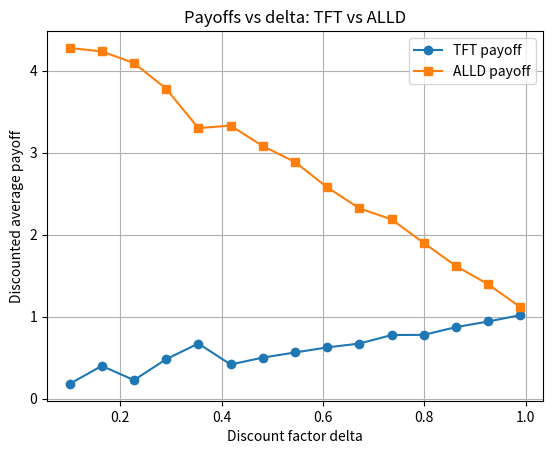
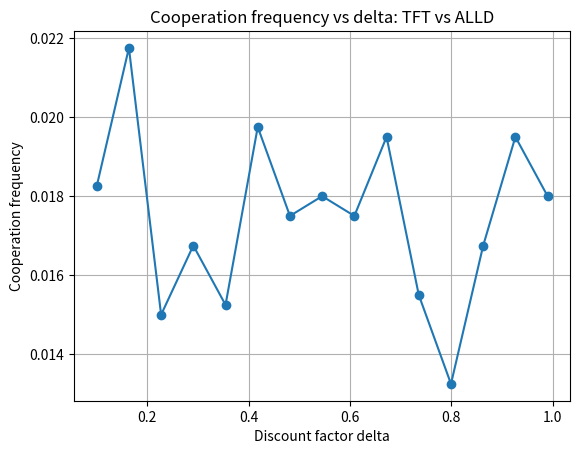
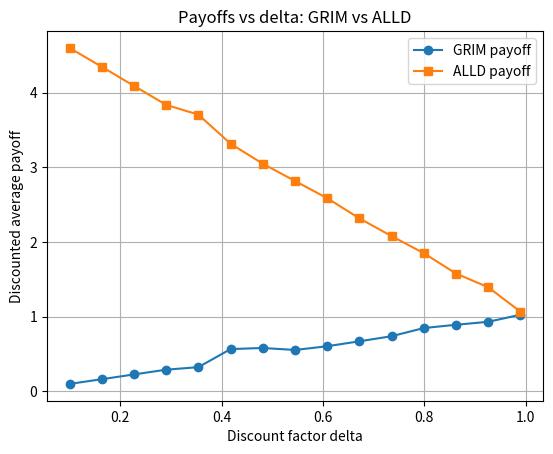
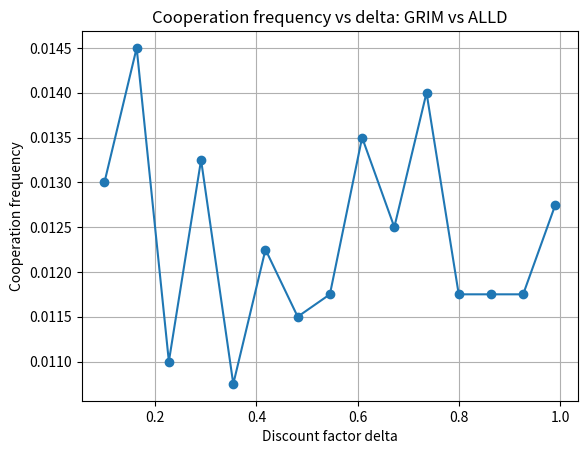
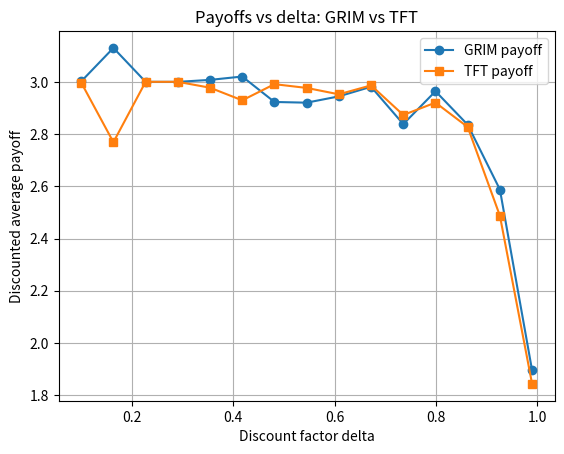
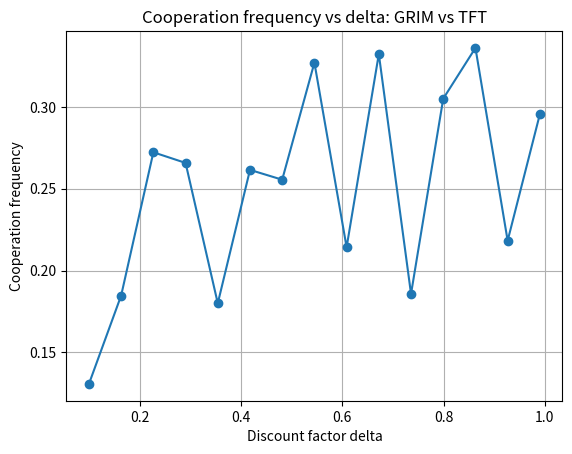
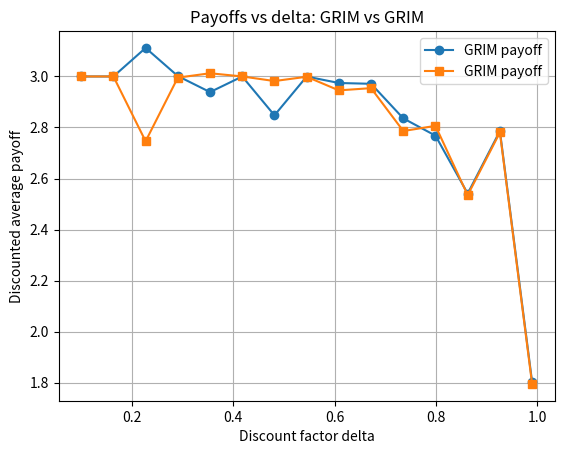
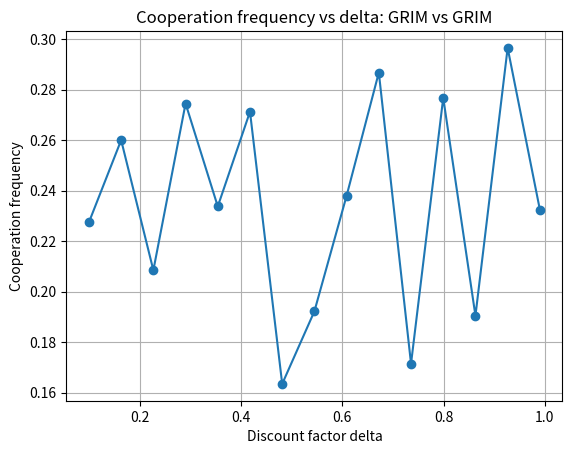
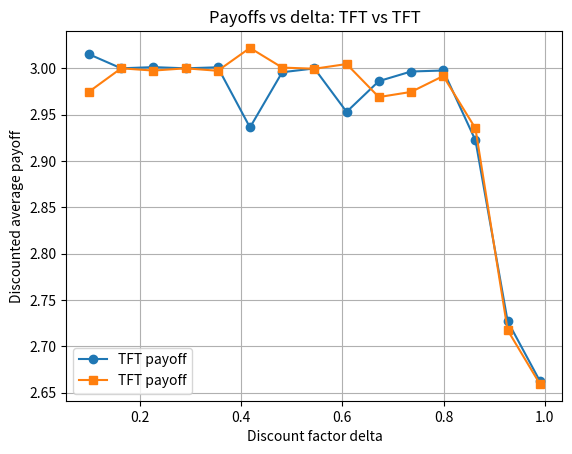
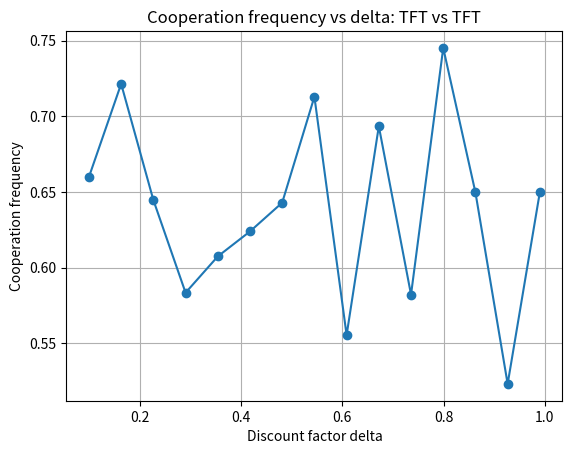
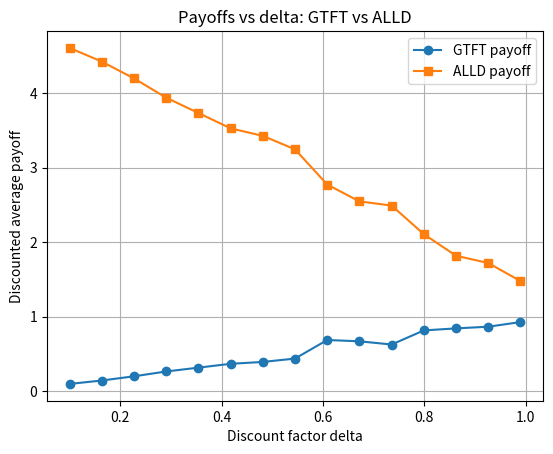
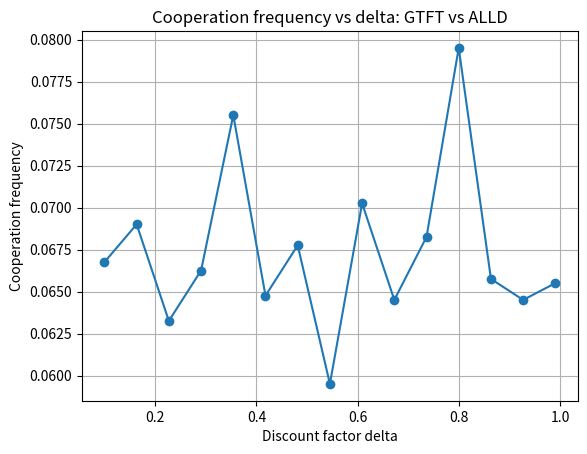
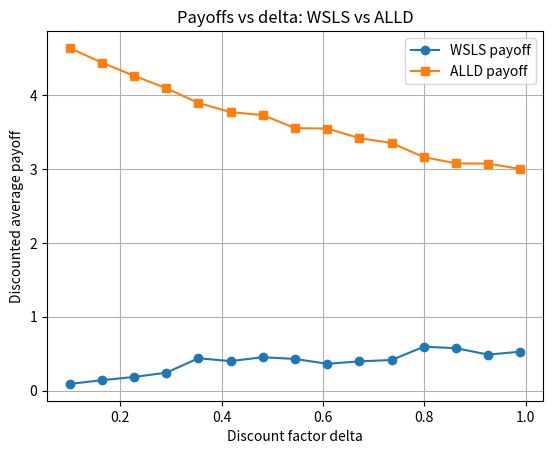
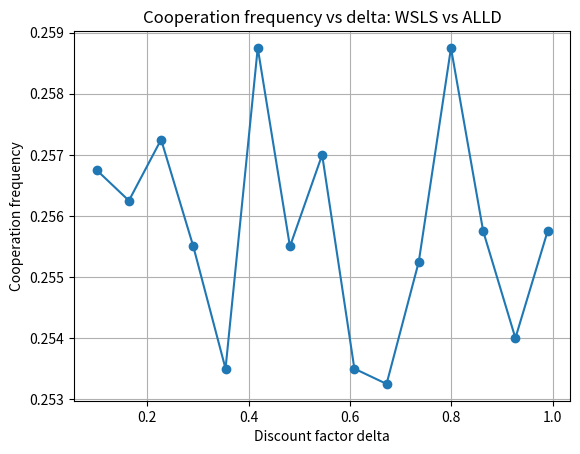
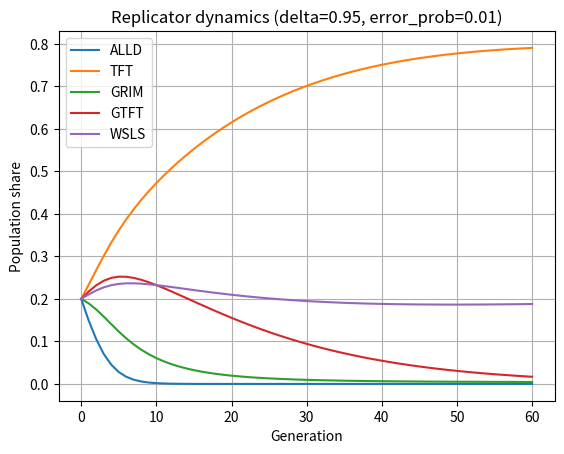

Python code for these plots, in order:
"""
Repeated Prisoner's Dilemma simulation and simple evolutionary experiments.

This script implements several classic strategies (ALLC, ALLD, TFT, Grim Trigger,
Generous TFT, Win-Stay-Lose-Shift) and provides tools to:

1. Simulate a single repeated game between two strategies with discounting
   and optional action errors.
2. Sweep the discount factor delta to study long-run payoffs of strategy pairs.
3. Run a simple replicator-dynamics-style evolution of a population of strategies.

You can use this script as the "experiment code" for a game-theoretic course project.
"""

from __future__ import annotations

import math
import random
from dataclasses import dataclass, field
from typing import List, Tuple, Dict, Type

import numpy as np
import matplotlib.pyplot as plt

# ----- Game parameters -----

ACTIONS = ("C", "D")

# Payoff matrix for the Prisoner's Dilemma:
# (my_action, opp_action) -> (my_payoff, opp_payoff)
PAYOFF: Dict[Tuple[str, str], Tuple[float, float]] = {
    ("C", "C"): (3.0, 3.0),  # Reward
    ("C", "D"): (0.0, 5.0),  # Sucker, Temptation
    ("D", "C"): (5.0, 0.0),  # Temptation, Sucker
    ("D", "D"): (1.0, 1.0),  # Punishment
}

R = PAYOFF[("C", "C")][0]
T = PAYOFF[("D", "C")][0]
P = PAYOFF[("D", "D")][0]
S = PAYOFF[("C", "D")][0]


# ----- Strategy definitions -----

@dataclass
class Strategy:
    """
    Base class for strategies in the repeated Prisoner's Dilemma.

    Subclasses should override `first_move` and `next_move`.
    """

    name: str = "BaseStrategy"
    history_self: List[str] = field(default_factory=list)
    history_opp: List[str] = field(default_factory=list)

    def reset(self) -> None:
        self.history_self.clear()
        self.history_opp.clear()

    def first_move(self) -> str:
        """Action in the first round."""
        return "C"

    def next_move(self) -> str:
        """Action in round t > 1; default is tit-for-tat style."""
        if not self.history_opp:
            return self.first_move()
        return self.history_opp[-1]

    def move(self) -> str:
        if not self.history_self:
            return self.first_move()
        return self.next_move()

    def update_history(self, my_action: str, opp_action: str) -> None:
        self.history_self.append(my_action)
        self.history_opp.append(opp_action)


@dataclass
class AlwaysCooperate(Strategy):
    name: str = "ALLC"

    def first_move(self) -> str:
        return "C"

    def next_move(self) -> str:
        return "C"


@dataclass
class AlwaysDefect(Strategy):
    name: str = "ALLD"

    def first_move(self) -> str:
        return "D"

    def next_move(self) -> str:
        return "D"


@dataclass
class TitForTat(Strategy):
    name: str = "TFT"

    def first_move(self) -> str:
        return "C"

    def next_move(self) -> str:
        # Cooperate if opponent cooperated last round, otherwise defect
        return "C" if self.history_opp and self.history_opp[-1] == "C" else "D"


@dataclass
class GrimTrigger(Strategy):
    """
    Grim Trigger: start with C; if opponent ever defects, defect forever.
    """
    name: str = "GRIM"
    triggered: bool = False

    def reset(self) -> None:
        super().reset()
        self.triggered = False

    def first_move(self) -> str:
        return "C"

    def next_move(self) -> str:
        if self.triggered:
            return "D"
        # If opponent has ever defected, trigger punishment
        if "D" in self.history_opp:
            self.triggered = True
            return "D"
        return "C"


@dataclass
class GenerousTitForTat(Strategy):
    """
    Generous Tit-for-Tat: normally copy opponent's last action,
    but forgive a defection with some probability.
    """
    name: str = "GTFT"
    forgiveness_prob: float = 0.1  # probability to cooperate despite last-round D

    def first_move(self) -> str:
        return "C"

    def next_move(self) -> str:
        if not self.history_opp:
            return "C"
        if self.history_opp[-1] == "C":
            return "C"
        # Opponent defected last round; forgive with some probability
        if random.random() < self.forgiveness_prob:
            return "C"
        return "D"


@dataclass
class WinStayLoseShift(Strategy):
    """
    Win-Stay, Lose-Shift (a.k.a. Pavlov):
    - If last round's payoff was R or T (good), repeat the same action.
    - If last round's payoff was P or S (bad), switch action.
    """
    name: str = "WSLS"

    def first_move(self) -> str:
        return "C"

    def next_move(self) -> str:
        last_my = self.history_self[-1]
        last_opp = self.history_opp[-1]
        my_payoff, _ = PAYOFF[(last_my, last_opp)]
        if my_payoff in (R, T):
            # stay with previous action
            return last_my
        else:
            # switch
            return "D" if last_my == "C" else "C"


# Map from strategy name to class for convenience
STRATEGY_CLASSES: Dict[str, Type[Strategy]] = {
    "ALLC": AlwaysCooperate,
    "ALLD": AlwaysDefect,
    "TFT": TitForTat,
    "GRIM": GrimTrigger,
    "GTFT": GenerousTitForTat,
    "WSLS": WinStayLoseShift,
}


# ----- Core simulation functions -----

def maybe_flip_action(action: str, error_prob: float) -> str:
    """
    With probability error_prob, flip C <-> D to model implementation noise.
    """
    if random.random() < error_prob:
        return "D" if action == "C" else "C"
    return action


def play_repeated_game(
    strat1: Strategy,
    strat2: Strategy,
    delta: float = 0.95,
    T_max: int = 200,
    error_prob: float = 0.0,
) -> Tuple[float, float, float]:
    """
    Simulate a repeated PD game between two strategies.

    Parameters
    ----------
    strat1, strat2 : Strategy
        Strategy objects (will be reset at start).
    delta : float
        Discount factor in (0,1).
    T_max : int
        Number of rounds (should be large, e.g. 200).
    error_prob : float
        Probability that a chosen action is flipped (implementation error).

    Returns
    -------
    avg_payoff_1 : float
        Discounted average payoff of player 1.
    avg_payoff_2 : float
        Discounted average payoff of player 2.
    coop_freq : float
        Overall cooperation frequency across both players and all rounds.
    """
    strat1.reset()
    strat2.reset()

    total_payoff_1 = 0.0
    total_payoff_2 = 0.0
    total_weight = 0.0
    coop_count = 0
    total_actions = 0

    for t in range(T_max):
        a1 = strat1.move()
        a2 = strat2.move()

        # Implementation errors
        a1_real = maybe_flip_action(a1, error_prob)
        a2_real = maybe_flip_action(a2, error_prob)

        u1, u2 = PAYOFF[(a1_real, a2_real)]

        weight = delta ** t
        total_payoff_1 += weight * u1
        total_payoff_2 += weight * u2
        total_weight += weight

        coop_count += (1 if a1_real == "C" else 0) + (1 if a2_real == "C" else 0)
        total_actions += 2

        strat1.update_history(a1_real, a2_real)
        strat2.update_history(a2_real, a1_real)

    avg_payoff_1 = total_payoff_1 / total_weight
    avg_payoff_2 = total_payoff_2 / total_weight
    coop_freq = coop_count / total_actions if total_actions > 0 else 0.0
    return avg_payoff_1, avg_payoff_2, coop_freq


def sweep_delta_for_pair(
    strat_name_1: str,
    strat_name_2: str,
    deltas: np.ndarray,
    T_max: int = 200,
    error_prob: float = 0.0,
    n_runs: int = 5,
) -> Tuple[np.ndarray, np.ndarray, np.ndarray]:
    """
    For a pair of strategies, sweep discount factor delta and estimate
    their average payoffs and cooperation frequency.

    Returns arrays:
    avg_payoff_1[d], avg_payoff_2[d], avg_coop[d]
    """
    cls1 = STRATEGY_CLASSES[strat_name_1]
    cls2 = STRATEGY_CLASSES[strat_name_2]

    avg_payoff_1 = np.zeros_like(deltas, dtype=float)
    avg_payoff_2 = np.zeros_like(deltas, dtype=float)
    avg_coop = np.zeros_like(deltas, dtype=float)

    for i, d in enumerate(deltas):
        p1_list, p2_list, coop_list = [], [], []
        for _ in range(n_runs):
            s1 = cls1()
            s2 = cls2()
            p1, p2, cf = play_repeated_game(
                s1, s2, delta=float(d), T_max=T_max, error_prob=error_prob
            )
            p1_list.append(p1)
            p2_list.append(p2)
            coop_list.append(cf)
        avg_payoff_1[i] = np.mean(p1_list)
        avg_payoff_2[i] = np.mean(p2_list)
        avg_coop[i] = np.mean(coop_list)

    return avg_payoff_1, avg_payoff_2, avg_coop


# ----- Simple evolutionary (replicator) dynamics -----

def payoff_matrix_for_strategies(
    strategy_names: List[str],
    delta: float = 0.95,
    T_max: int = 200,
    error_prob: float = 0.0,
) -> np.ndarray:
    """
    Compute an |S| x |S| payoff matrix A where A[i,j] is the
    discounted average payoff of strategy i against strategy j.
    """
    n = len(strategy_names)
    A = np.zeros((n, n), dtype=float)
    for i, name_i in enumerate(strategy_names):
        for j, name_j in enumerate(strategy_names):
            s_i = STRATEGY_CLASSES[name_i]()
            s_j = STRATEGY_CLASSES[name_j]()
            p_i, p_j, _ = play_repeated_game(
                s_i, s_j, delta=delta, T_max=T_max, error_prob=error_prob
            )
            A[i, j] = p_i
    return A


def replicator_dynamics(
    payoff_matrix: np.ndarray,
    x0: np.ndarray,
    n_generations: int = 50,
    learning_rate: float = 1.0,
) -> np.ndarray:
    """
    Run a simple discrete-time replicator dynamics:
        x_i(t+1) = x_i(t) * exp(eta * (pi_i - avg_pi)),
    followed by normalization.

    This "softmax-like" update keeps all frequencies positive.
    """
    x = x0.astype(float)
    x = x / x.sum()
    n = len(x)
    history = np.zeros((n_generations + 1, n), dtype=float)
    history[0] = x

    for t in range(1, n_generations + 1):
        # payoffs for each strategy given current population x
        pi = payoff_matrix @ x
        avg_pi = float(np.dot(pi, x))
        # Exponentiated replicator step
        growth = np.exp(learning_rate * (pi - avg_pi))
        x = x * growth
        # renormalize
        x = x / x.sum()
        history[t] = x

    return history


# ----- Main demo -----

def main():
    random.seed(0)
    np.random.seed(0)

    # --- Experiment 1: Pairwise payoffs vs delta ---

    deltas = np.linspace(0.1, 0.99, 15)
    pairs = [
        ("TFT", "ALLD"),
        ("GRIM", "ALLD"),
        ("GRIM", "TFT"),
        ("GRIM", "GRIM"),  # 用来验证 δ 阈值条件
        ("TFT", "TFT"),
        ("GTFT", "ALLD"),
        ("WSLS", "ALLD"),
    ]

    for s1, s2 in pairs:
        p1, p2, coop = sweep_delta_for_pair(
            s1, s2, deltas, T_max=200, error_prob=0.01, n_runs=10
        )
        print(f"=== {s1} vs {s2} ===")
        for d, a, b, c in zip(deltas, p1, p2, coop):
            print(
                f"delta={d:.2f}, {s1} payoff={a:.3f}, {s2} payoff={b:.3f}, "
                f"cooperation freq={c:.3f}"
            )
        print()

        # Plot payoffs
        plt.figure()
        plt.title(f"Payoffs vs delta: {s1} vs {s2}")
        plt.plot(deltas, p1, marker="o", label=f"{s1} payoff")
        plt.plot(deltas, p2, marker="s", label=f"{s2} payoff")
        plt.xlabel("Discount factor delta")
        plt.ylabel("Discounted average payoff")
        plt.legend()
        plt.grid(True)

        # Plot cooperation frequency
        plt.figure()
        plt.title(f"Cooperation frequency vs delta: {s1} vs {s2}")
        plt.plot(deltas, coop, marker="o")
        plt.xlabel("Discount factor delta")
        plt.ylabel("Cooperation frequency")
        plt.grid(True)

    # --- Experiment 2: Replicator dynamics among several strategies ---

    strategy_names = ["ALLD", "TFT", "GRIM", "GTFT", "WSLS"]
    delta = 0.95
    error_prob = 0.01

    A = payoff_matrix_for_strategies(
        strategy_names, delta=delta, T_max=200, error_prob=error_prob
    )
    print("Payoff matrix A[i,j] (row i vs column j):")
    print("Strategies:", strategy_names)
    print(A)

    # Initial population: equal frequencies
    x0 = np.ones(len(strategy_names)) / len(strategy_names)
    history = replicator_dynamics(A, x0, n_generations=60, learning_rate=0.5)

    # Plot population shares over generations
    generations = np.arange(history.shape[0])
    plt.figure()
    for i, name in enumerate(strategy_names):
        plt.plot(generations, history[:, i], label=name)
    plt.xlabel("Generation")
    plt.ylabel("Population share")
    plt.title(f"Replicator dynamics (delta={delta}, error_prob={error_prob})")
    plt.legend()
    plt.grid(True)

    plt.show()


if __name__ == "__main__":
    main()
